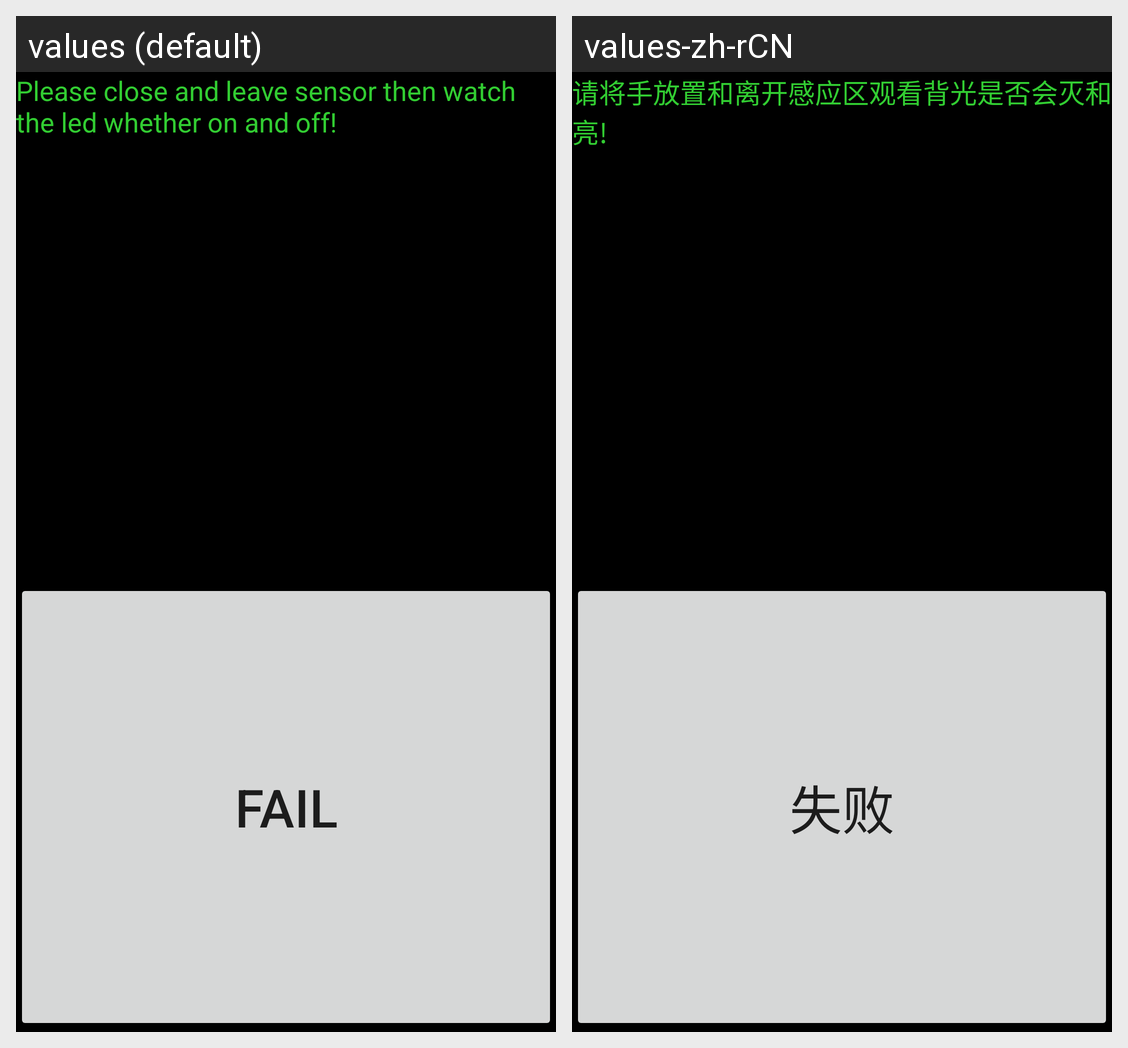

The same Android screen rendered under two of its app's locales, left to right. List the strings drawn on it with the default value and each locale's translation.
Android screen res/layout/distancesensor.xml rendered under 2 locales, left to right: values (default), values-zh-rCN. Device: Nexus 5 (rendered at 1080×1920; each locale shown at half size, 540×960, under a caption strip naming it); theme Theme.MaterialComponents.DayNight.NoActionBar.
Strings drawn on this screen, with the default value and each locale's value (text and hints the layout hard-codes, and strings that could not be matched under every locale, appear in the picture but are not listed):

checkDisValues
  values: Please close and leave sensor then watch the led whether on and off!
  values-zh-rCN: 请将手放置和离开感应区观看背光是否会灭和亮!

fail
  values: Fail
  values-zh-rCN: 失败
